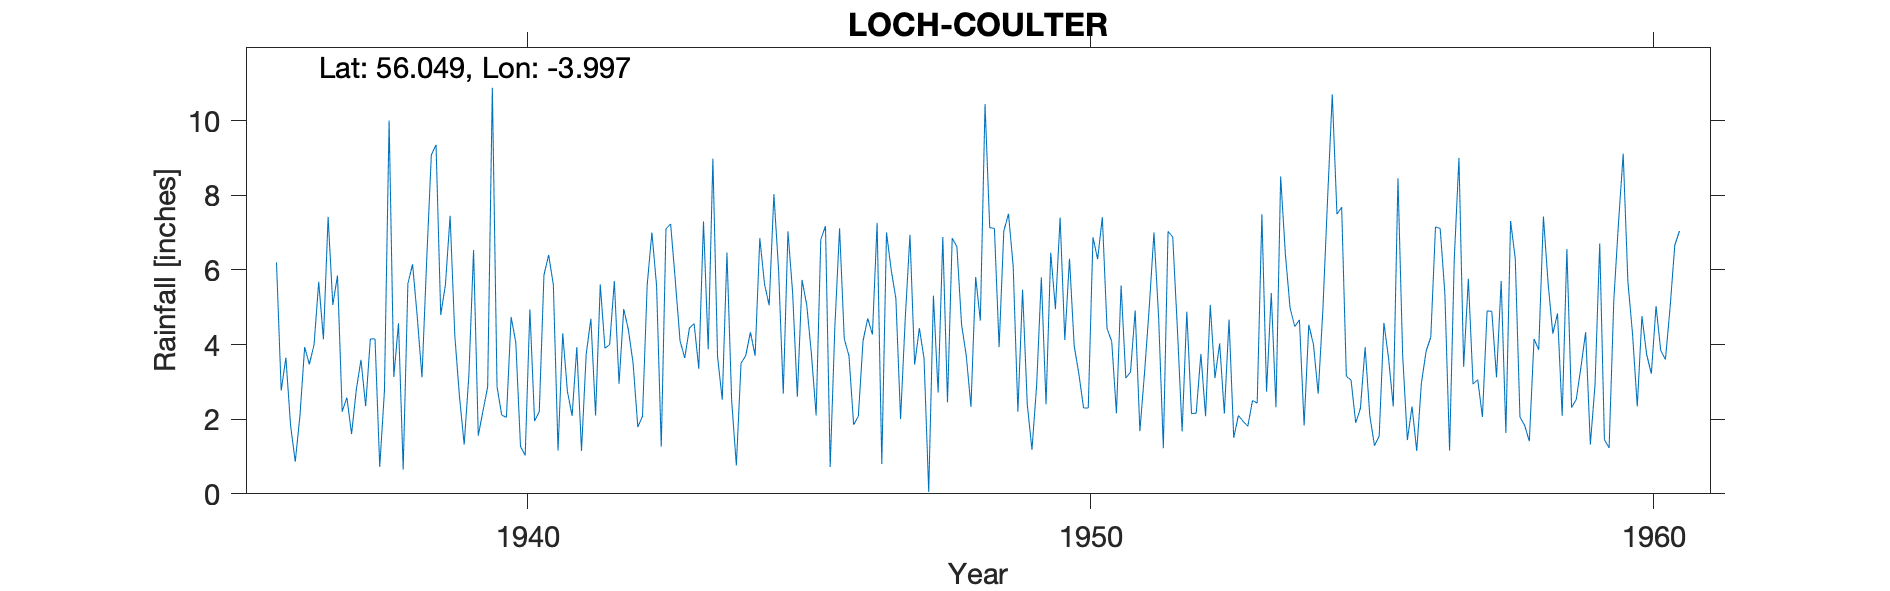

The data file committed next to this chart (first rows):
LOCH COULTER, , , , , , , , , , , , , , , , , , , , , , , 
Grid ref, NS757858, Long, -3.997, Lat, 56.05, Elevation, 713, ft, , , , , , , , , , , , , , , 
Station no, 5352/3, , , , , , , , , , , , , , , , , , , , , , 
, 1931, 1932, 1933, 1934, 1935, 1936, 1937, 1938, 1939, 1940, 1941, 1942, 1943, 1944, 1945, 1946, 1947, 1948, 1949, 1950, 1951, 1952, 1953
January, , , , , , 5.2, 5.06, 10, 5.6, 2.11, 1.16, 5.7, 7.23, 6.46, 2.68, 7.11, 5.23, 6.85, 7.5, 4.12, 5.58, 4.4, 1.5
February, , , , , , 2.77, 5.85, 3.13, 7.45, 2.05, 4.3, 2.95, 5.7, 2.5, 7.03, 4.15, 2, 6.62, 6.1, 6.3, 3.1, 1.67, 2.1
March, , , , , , 3.65, 2.2, 4.57, 4.24, 4.74, 2.74, 4.95, 4.1, 0.76, 5.38, 3.7, 4.71, 4.53, 2.2, 3.96, 3.26, 4.88, 1.94
April, , , , , , 1.83, 2.58, 0.65, 2.6, 4.05, 2.09, 4.39, 3.64, 3.5, 2.6, 1.85, 6.94, 3.7, 5.47, 3.21, 4.91, 2.15, 1.81
May, , , , , , 0.86, 1.6, 5.63, 1.32, 1.27, 3.93, 3.49, 4.44, 3.7, 5.73, 2.08, 3.46, 2.33, 2.4, 2.3, 1.68, 2.16, 2.5
June, , , , , , 2.1, 2.78, 6.15, 3.18, 1.03, 1.15, 1.79, 4.56, 4.33, 5.06, 4.1, 4.44, 5.81, 1.18, 2.3, 3.26, 3.75, 2.43
July, , , , , , 3.93, 3.59, 4.74, 6.53, 4.94, 3.74, 2.08, 3.35, 3.7, 3.75, 4.7, 3.63, 4.64, 2.91, 6.87, 5, 2.08, 7.49
August, , , , , , 3.47, 2.35, 3.12, 1.56, 1.95, 4.69, 5.6, 7.3, 6.85, 2.1, 4.27, 0.05, 10.44, 5.8, 6.29, 7, 5.06, 2.74
September, , , , , , 3.99, 4.15, 6.24, 2.22, 2.2, 2.1, 7, 3.87, 5.62, 6.82, 7.26, 5.31, 7.13, 2.4, 7.41, 4.71, 3.1, 5.38
October, , , , , , 5.68, 4.15, 9.08, 2.86, 5.86, 5.61, 5.58, 8.98, 5.05, 7.17, 0.8, 2.71, 7.11, 6.46, 4.43, 1.22, 4.03, 2.32
November, , , , , , 4.14, 0.72, 9.35, 10.88, 6.4, 3.9, 1.26, 3.67, 8.03, 0.72, 7, 6.88, 3.93, 4.95, 4.08, 7.03, 2.15, 8.5
December, , , , , , 7.42, 2.75, 4.79, 2.87, 5.6, 4, 7.1, 2.52, 6, 4.49, 6, 2.45, 7.04, 7.4, 2.16, 6.88, 4.67, 6.43
Total, , , , , , 45.04, 37.78, 67.45, 51.31, 42.2, 39.41, 51.89, 59.36, 56.5, 53.53, 53.02, 47.81, 70.13, 54.77, 53.43, 53.63, 40.1, 45.14
1940 Jan Est, , , , , , , , , , , , , , , , , , , , , , , 
1944 Apr Est, , , , , , , , , , , , , , , , , , , , , , , 
1946 NP Low, , , , , , , , , , , , , , , , , , , , , , , 
1947 NP Low, , , , , , , , , , , , , , , , , , , , , , , 
1948 NP Low, , , , , , , , , , , , , , , , , , , , , , , 
1949 NP Low, , , , , , , , , , , , , , , , , , , , , , , 
1950 NP Low, , , , , , , , , , , , , , , , , , , , , , , 
1951 NP Low, , , , , , , , , , , , , , , , , , , , , , , 
1952 NP Low, , , , , , , , , , , , , , , , , , , , , , , 
1953 NP Low, , , , , , , , , , , , , , , , , , , , , , , 
1954 NP Low, , , , , , , , , , , , , , , , , , , , , , , 
1955 NP Low, , , , , , , , , , , , , , , , , , , , , , , 
1956 NP Low, , , , , , , , , , , , , , , , , , , , , , , 
1957 NP Low, , , , , , , , , , , , , , , , , , , , , , , 
1958 NP Low, , , , , , , , , , , , , , , , , , , , , , , 
1959 NP Low, , , , , , , , , , , , , , , , , , , , , , , 
1960 NP Unreliable, , , , , , , , , , , , , , , , , , , , , , , 
Station no, 5352/3, , , , , , , , , , , , , , , , , , , , , , 
Midas, 15622, , , , , , , , , , , , , , , , , , , , , , 
Hyd Stn, 896255, , , , , , , , , , , , , , , , , , , , , , 
